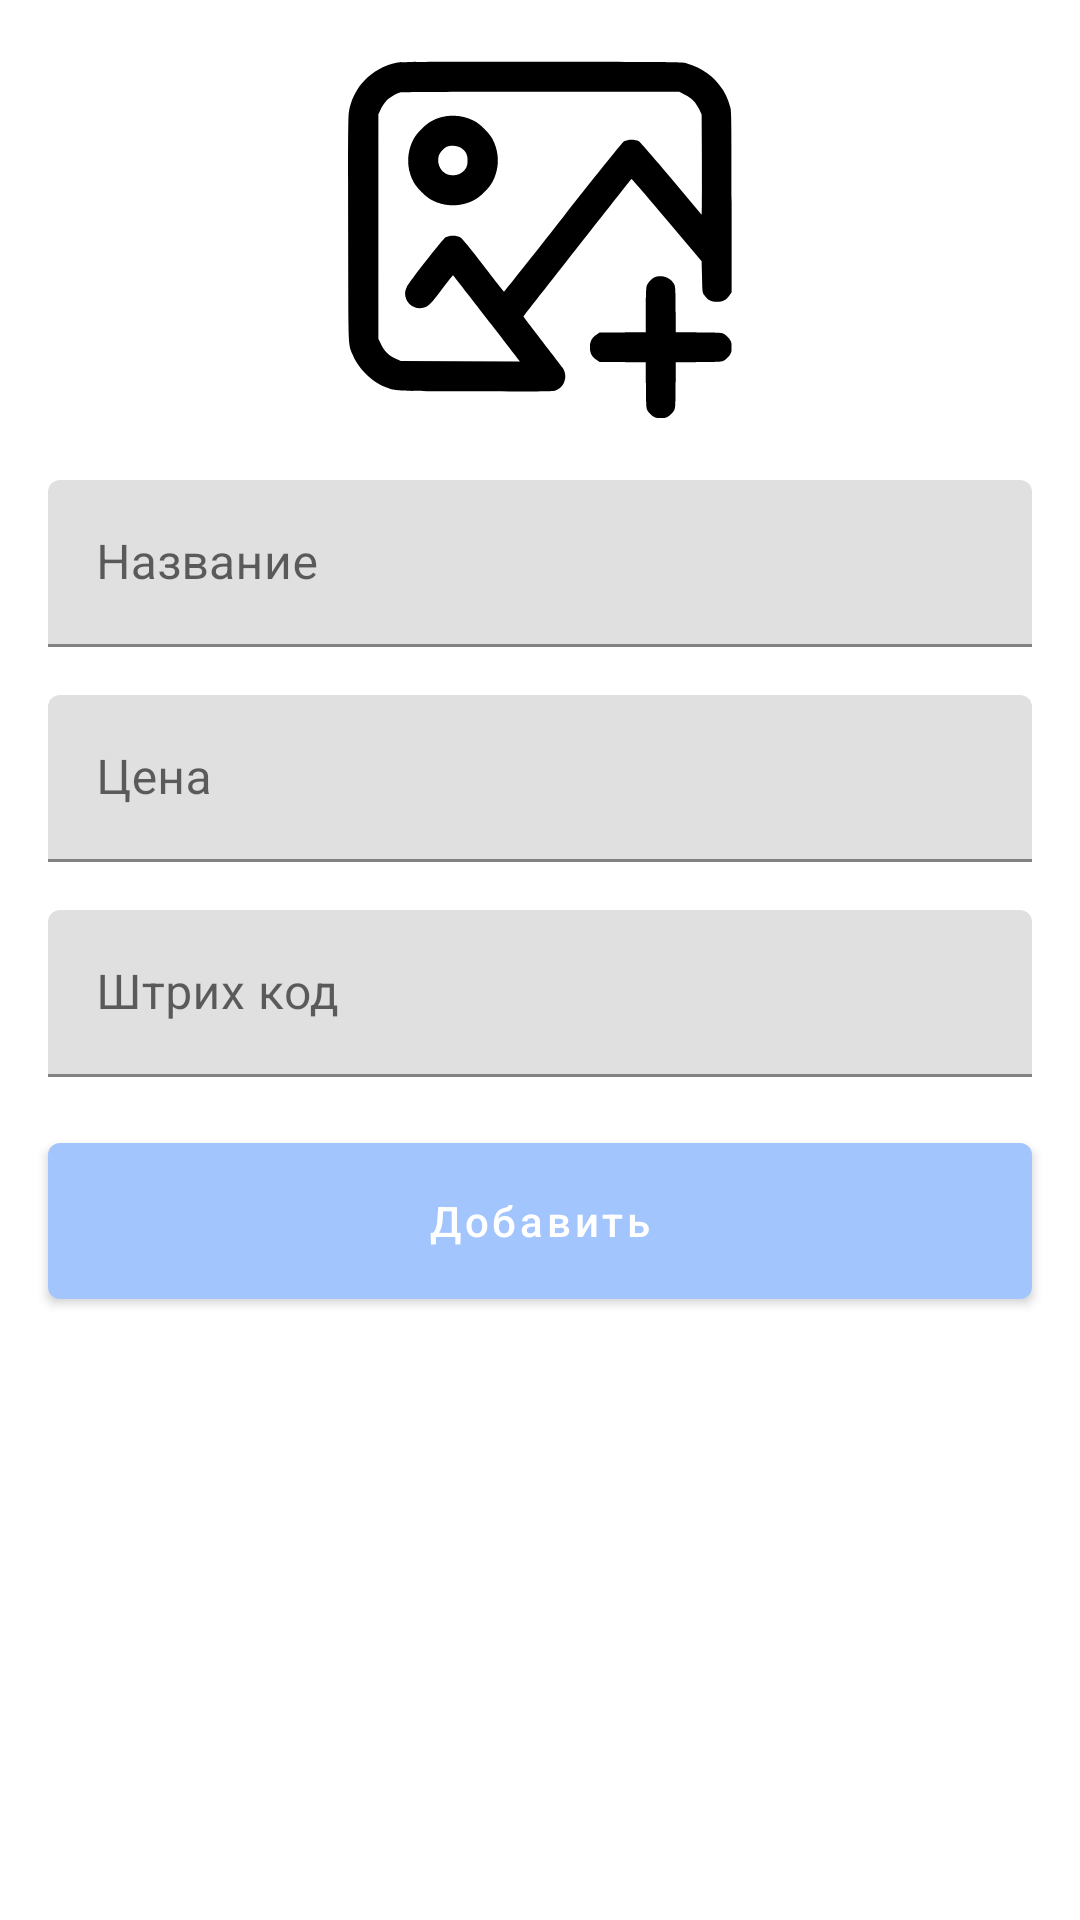

The Android layout XML behind this screen, and the referenced resources:
<!-- AndroidManifest.xml: application theme AppTheme -->
<!-- res/layout/fragmet_add_product.xml -->
<?xml version="1.0" encoding="utf-8"?>
<androidx.constraintlayout.widget.ConstraintLayout xmlns:android="http://schemas.android.com/apk/res/android"
    xmlns:app="http://schemas.android.com/apk/res-auto"
    android:layout_width="match_parent"
    android:minWidth="256dp"
    android:layout_height="match_parent">

    <androidx.appcompat.widget.AppCompatImageView
        android:id="@+id/image_product"
        android:layout_width="128dp"
        android:layout_height="128dp"
        android:layout_margin="16dp"
        android:src="@drawable/ic_add_image"
        app:layout_constraintTop_toTopOf="parent"
        app:layout_constraintEnd_toEndOf="parent"
        app:layout_constraintStart_toStartOf="parent" />

    <com.google.android.material.textfield.TextInputLayout
        android:id="@+id/layout_product_name"
        android:layout_width="match_parent"
        android:layout_height="wrap_content"
        android:layout_margin="16dp"
        app:layout_constraintStart_toStartOf="parent"
        app:layout_constraintEnd_toEndOf="parent"
        app:layout_constraintTop_toBottomOf="@id/image_product">

        <com.google.android.material.textfield.TextInputEditText
            android:id="@+id/input_product_name"
            android:layout_width="match_parent"
            android:imeOptions="actionNext"
            android:inputType="text"
            android:hint="Название"
            android:layout_height="wrap_content">
        </com.google.android.material.textfield.TextInputEditText>
    </com.google.android.material.textfield.TextInputLayout>

    <com.google.android.material.textfield.TextInputLayout
        android:id="@+id/layout_product_price"
        android:layout_width="match_parent"
        android:layout_height="wrap_content"
        android:layout_margin="16dp"
        app:layout_constraintStart_toStartOf="parent"
        app:layout_constraintEnd_toEndOf="parent"
        app:layout_constraintTop_toBottomOf="@id/layout_product_name">

        <com.google.android.material.textfield.TextInputEditText
            android:id="@+id/input_product_price"
            android:layout_width="match_parent"
            android:inputType="numberDecimal"
            android:imeOptions="actionDone"
            android:hint="Цена"
            android:layout_height="wrap_content">
        </com.google.android.material.textfield.TextInputEditText>
    </com.google.android.material.textfield.TextInputLayout>

    <com.google.android.material.textfield.TextInputLayout
        android:id="@+id/layout_product_barcode"
        android:layout_width="match_parent"
        android:layout_height="wrap_content"
        android:layout_margin="16dp"
        app:layout_constraintEnd_toEndOf="parent"
        app:layout_constraintStart_toStartOf="parent"
        app:layout_constraintTop_toBottomOf="@+id/layout_product_price">

        <com.google.android.material.textfield.TextInputEditText
            android:id="@+id/input_product_barcode"
            android:layout_width="match_parent"
            android:layout_height="wrap_content"
            android:hint="Штрих код" />
    </com.google.android.material.textfield.TextInputLayout>

    <com.google.android.material.button.MaterialButton
        android:id="@+id/btn_product_add"
        android:layout_width="match_parent"
        android:layout_height="64dp"
        android:layout_margin="16dp"
        android:text="Добавить"
        android:textAllCaps="false"
        app:layout_constraintEnd_toEndOf="parent"
        app:layout_constraintStart_toStartOf="parent"
        app:layout_constraintTop_toBottomOf="@+id/layout_product_barcode" />

</androidx.constraintlayout.widget.ConstraintLayout>
<!-- resources referenced by this layout -->
<resources>
  <!-- drawable ic_add_image: vector/xml drawable (drawable, 2930 chars, omitted) -->
  <style name="AppTheme" parent="Theme.MaterialComponents.DayNight.DarkActionBar">
          <item name="colorOnPrimary">@color/white</item>
          <item name="colorOnSecondary">@color/black</item>
          <item name="android:statusBarColor" tools:targetApi="l">?attr/colorPrimaryVariant</item>
          <item name="colorPrimary">@color/colorAccent</item>
          <item name="colorPrimaryVariant">@color/colorAccent</item>
          <item name="colorAccent">@color/colorAccent</item>
          <item name="windowActionBar">false</item>
          <item name="colorControlNormal">@color/white</item>
          <item name="windowNoTitle">true</item>
          <item name="colorSecondary">@color/colorAccent</item>
          <item name="android:textColorSecondary">@color/textColorSecondary</item>
          <item name="android:textColorPrimary">@color/textColorPrimary</item>
          <item name="textAllCaps">false</item>
          <item name="colorButtonNormal">@color/blue_picton</item>
          <item name="android:gravity">center</item>
          <item name="android:actionBarStyle">@style/MyActionBar</item>
      </style>
  <color name="white">#FFFFFFFF</color>
  <color name="black">#FF000000</color>
  <color name="colorAccent">@color/blue_picton</color>
  <color name="textColorSecondary">@color/gray_scorpion</color>
  <color name="textColorPrimary">@color/gray_mine_shaft</color>
  <color name="blue_picton">#A2C5FD</color>
  <style name="MyActionBar" parent="@android:style/Widget.Holo.Light.ActionBar">
          <item name="android:background">@color/colorAccent</item>
          <item name="android:titleTextStyle">@style/AppTheme.ActionBar.TitleTextStyle</item>
      </style>
  <color name="gray_scorpion">#5E5E5E</color>
  <color name="gray_mine_shaft">#252525</color>
  <style name="AppTheme.ActionBar.TitleTextStyle" parent="@android:style/TextAppearance.StatusBar.Title">
          <item name="android:textColor">@color/white</item>
      </style>
</resources>
